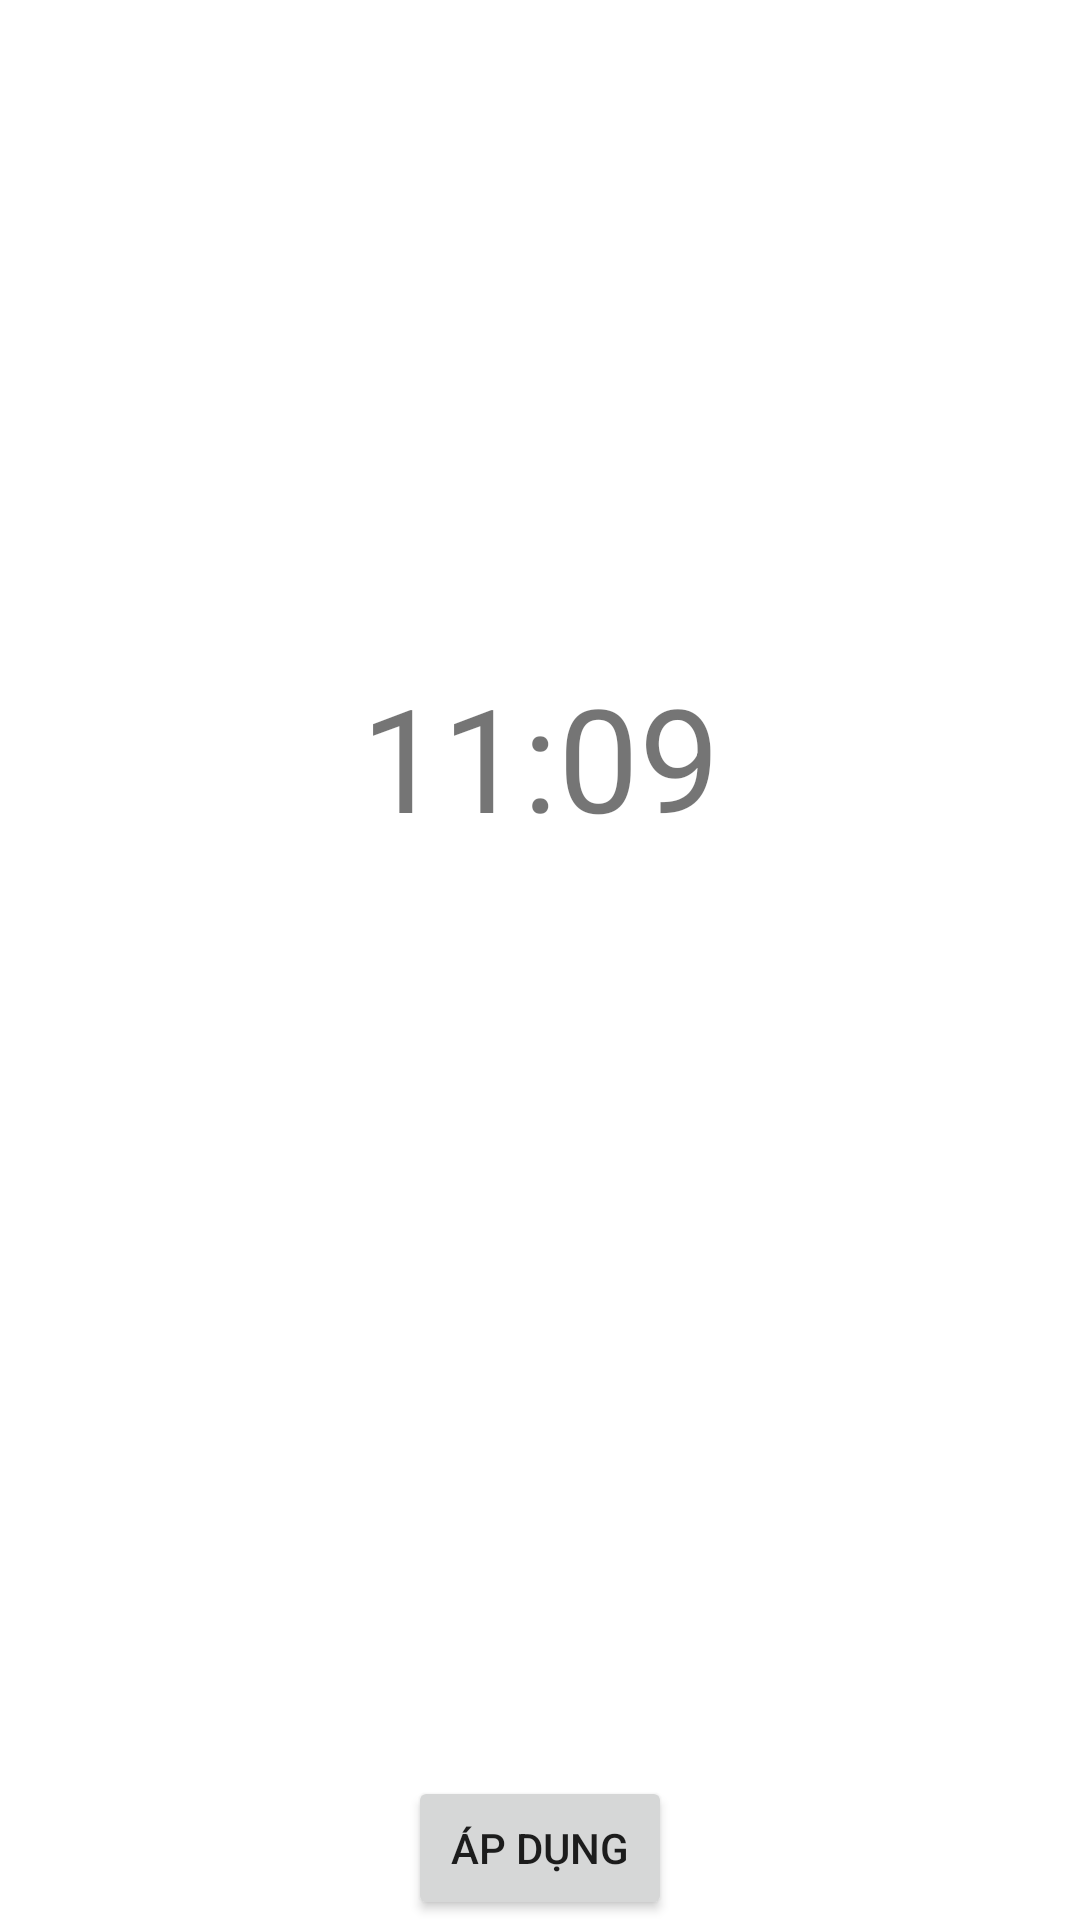

Produce the Android XML layout that renders to this screen, including the resource entries it uses.
<!-- AndroidManifest.xml: application theme Theme.Group7_PhotoViewer -->
<!-- res/layout/activity_wallpaper_preview.xml -->
<?xml version="1.0" encoding="utf-8"?>
<androidx.coordinatorlayout.widget.CoordinatorLayout xmlns:android="http://schemas.android.com/apk/res/android"
    xmlns:app="http://schemas.android.com/apk/res-auto"
    xmlns:tools="http://schemas.android.com/tools"
    android:layout_width="match_parent"
    android:layout_height="match_parent"
    tools:context=".activities.WallpaperPreview">

    <androidx.constraintlayout.widget.ConstraintLayout
        android:layout_width="match_parent"
        android:layout_height="match_parent">

        <TextView
            android:id="@+id/system_time"
            android:layout_width="wrap_content"
            android:layout_height="wrap_content"
            android:text="11:09"
            android:textSize="48sp"
            app:layout_constraintEnd_toEndOf="parent"
            app:layout_constraintStart_toStartOf="parent"
            app:layout_constraintTop_toTopOf="@+id/preview_wallpaper_image" />

        <ImageView
            android:id="@+id/preview_wallpaper_image"
            android:layout_width="200dp"
            android:layout_height="200dp"
            app:layout_constraintBottom_toBottomOf="parent"
            app:layout_constraintEnd_toEndOf="parent"
            app:layout_constraintStart_toStartOf="parent"
            app:layout_constraintTop_toTopOf="parent"
            tools:srcCompat="@tools:sample/avatars"
            android:contentDescription="preview" />

        <Button
            android:id="@+id/set_wallpaper_button"
            android:layout_width="wrap_content"
            android:layout_height="wrap_content"
            android:text="@string/apply"
            app:layout_constraintBottom_toBottomOf="parent"
            app:layout_constraintEnd_toEndOf="parent"
            app:layout_constraintStart_toStartOf="parent" />
    </androidx.constraintlayout.widget.ConstraintLayout>

</androidx.coordinatorlayout.widget.CoordinatorLayout>
<!-- resources referenced by this layout -->
<resources>
  <string name="apply">Áp dụng</string>
  <style name="Theme.Group7_PhotoViewer" parent="Theme.MaterialComponents.DayNight.NoActionBar">
          
          <item name="colorPrimary">@color/primary_color_light</item>
          <item name="colorPrimaryVariant">@color/title_light</item>
          <item name="colorOnPrimary">@color/black</item>
          
          <item name="colorSecondary">@color/primary_color_light</item>
          <item name="colorSecondaryVariant">@color/primary_color_light</item>
          <item name="colorOnSecondary">@color/black</item>
          <item name="iconTint">@color/black</item>
  
          
          <item name="android:statusBarColor">?attr/colorPrimaryVariant</item>
          
          <item name="windowActionModeOverlay">true</item>
          <item name="android:actionModeCloseDrawable">@drawable/ic_close</item>
          <item name="actionModeStyle">@style/AppTheme.ActionMode</item>
      </style>
  <color name="primary_color_light">#3949AB</color>
  <color name="title_light">#283593</color>
  <color name="black">#FF000000</color>
  <!-- drawable ic_close (drawable) -->
  <vector android:height="40dp" android:tint="#fff"
      android:viewportHeight="24" android:viewportWidth="24"
      android:width="40dp" xmlns:android="http://schemas.android.com/apk/res/android">
      <path android:fillColor="@android:color/white" android:pathData="M19,6.41L17.59,5 12,10.59 6.41,5 5,6.41 10.59,12 5,17.59 6.41,19 12,13.41 17.59,19 19,17.59 13.41,12z"/>
  </vector>
  <style name="AppTheme.ActionMode" parent="@style/Widget.AppCompat.ActionMode">
          <item name="background">@color/primary_color_light</item>
          <item name="minHeight">?attr/actionBarSize</item>
          <item name="android:paddingVertical">10dp</item>
          <item name="height">75dp</item>
          <item name="elevation">20dp</item>
          <item name="titleTextStyle">@style/ActionModeFont</item>
          <item name="android:subtitleTextColor">@color/title_light</item>
          <item name="android:subtitleTextAppearance">@style/ToolbarFont</item>
      </style>
  <style name="ActionModeFont">
          <item name="android:fontFamily">@font/primary_font_bold</item>
          <item name="android:textSize">18sp</item>
          <item name="android:textColor">@color/white</item>
      </style>
  <style name="ToolbarFont">
          <item name="android:fontFamily">@font/primary_font_extrabold</item>
          <item name="android:textSize">30sp</item>
      </style>
  <color name="white">#FFFFFFFF</color>
</resources>
